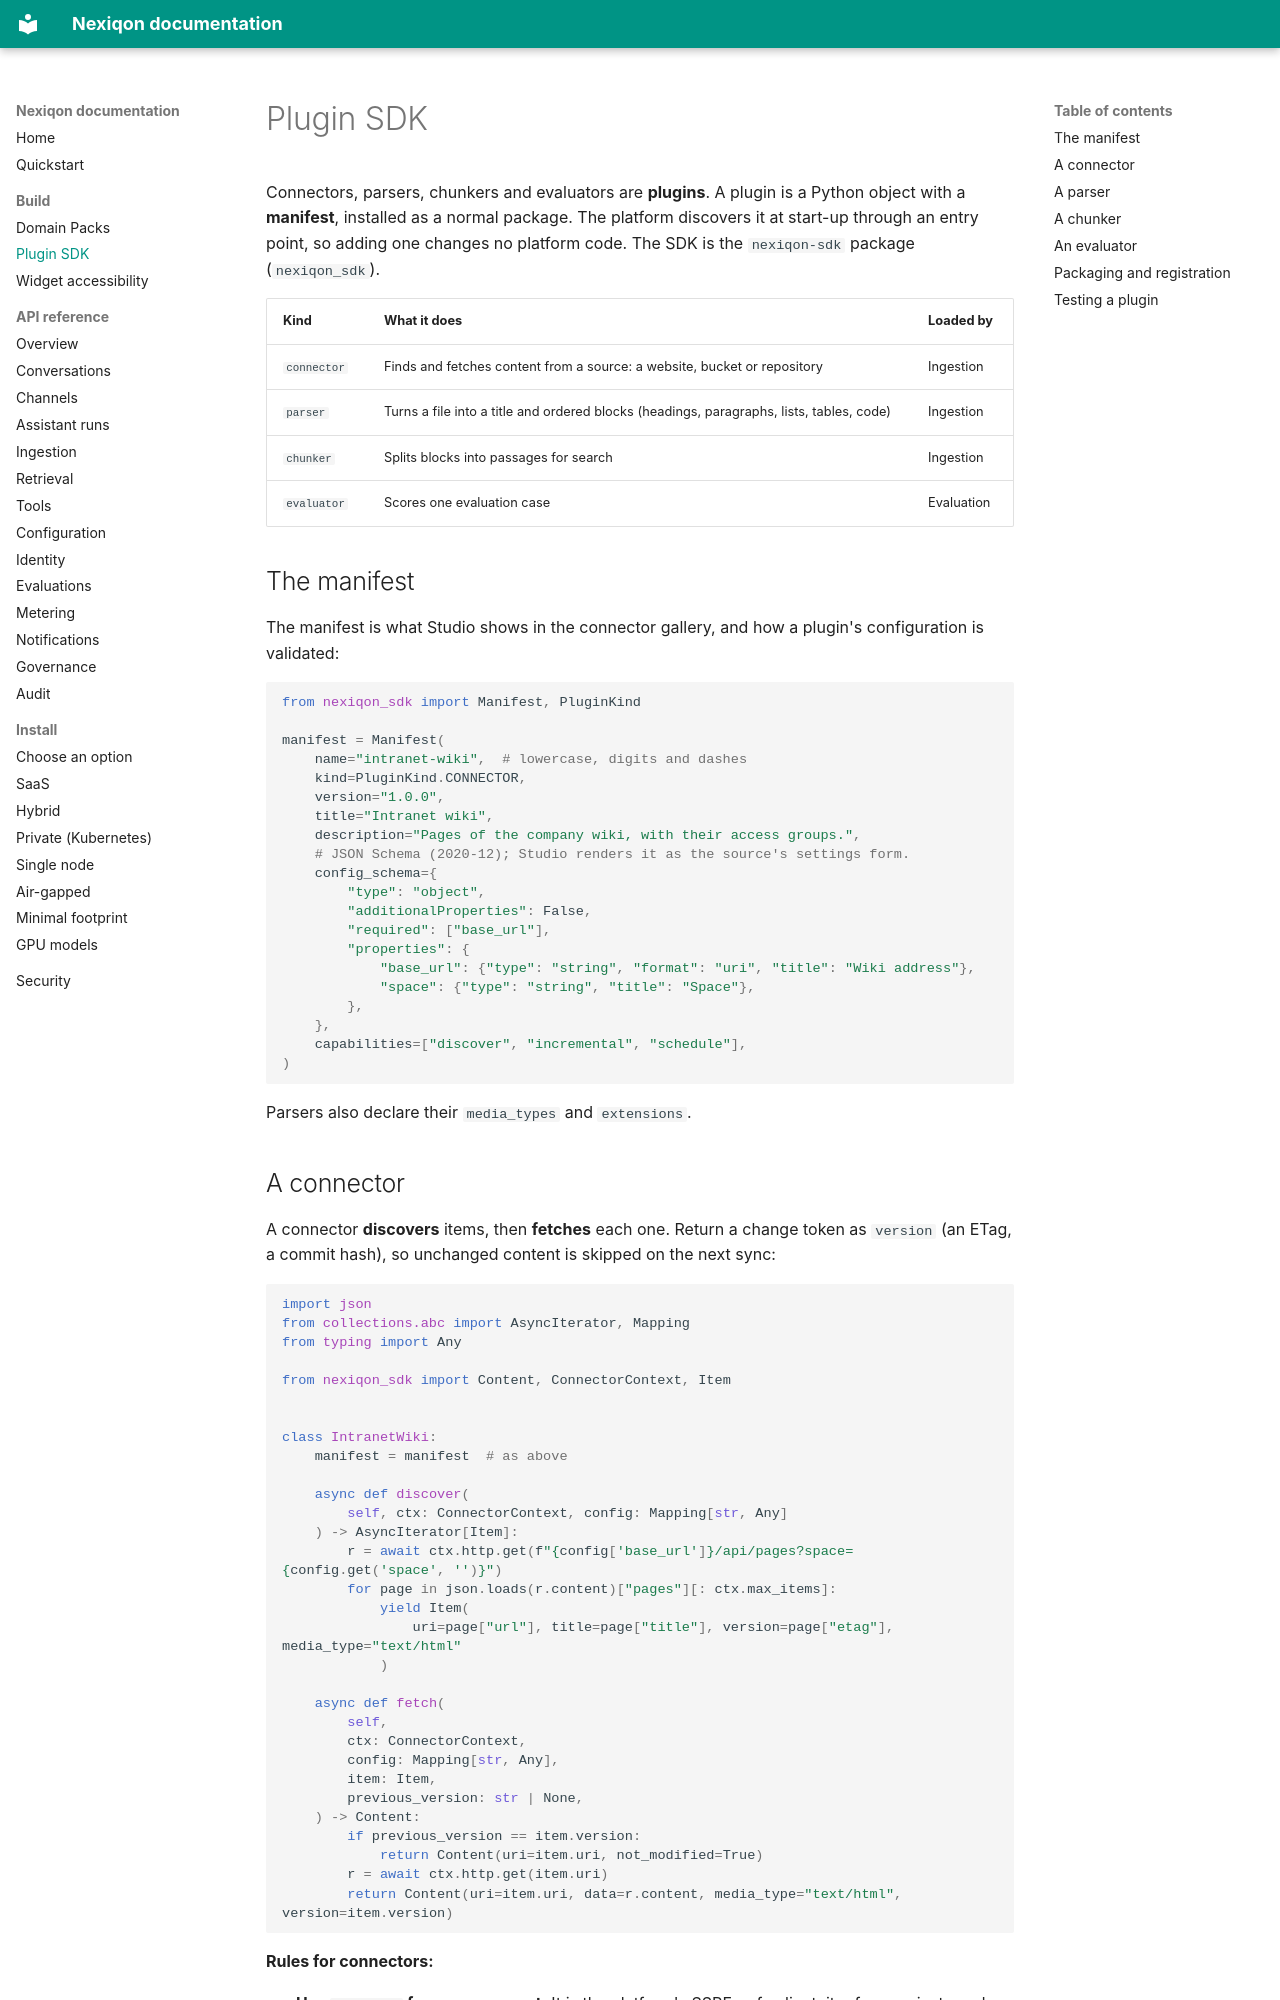

repository: aanaruna78/Nexiqon · page: handbook/plugin-sdk/index.html · generator: mkdocs

# Plugin SDK

Connectors, parsers, chunkers and evaluators are **plugins**. A plugin is a Python object with a
**manifest**, installed as a normal package. The platform discovers it at start-up through an
entry point, so adding one changes no platform code. The SDK is the `nexiqon-sdk` package
(`nexiqon_sdk`).

| Kind | What it does | Loaded by |
|---|---|---|
| `connector` | Finds and fetches content from a source: a website, bucket or repository | Ingestion |
| `parser` | Turns a file into a title and ordered blocks (headings, paragraphs, lists, tables, code) | Ingestion |
| `chunker` | Splits blocks into passages for search | Ingestion |
| `evaluator` | Scores one evaluation case | Evaluation |

## The manifest

The manifest is what Studio shows in the connector gallery, and how a plugin's configuration is
validated:

```python
from nexiqon_sdk import Manifest, PluginKind

manifest = Manifest(
    name="intranet-wiki",  # lowercase, digits and dashes
    kind=PluginKind.CONNECTOR,
    version="1.0.0",
    title="Intranet wiki",
    description="Pages of the company wiki, with their access groups.",
    # JSON Schema (2020-12); Studio renders it as the source's settings form.
    config_schema={
        "type": "object",
        "additionalProperties": False,
        "required": ["base_url"],
        "properties": {
            "base_url": {"type": "string", "format": "uri", "title": "Wiki address"},
            "space": {"type": "string", "title": "Space"},
        },
    },
    capabilities=["discover", "incremental", "schedule"],
)
```

Parsers also declare their `media_types` and `extensions`.
